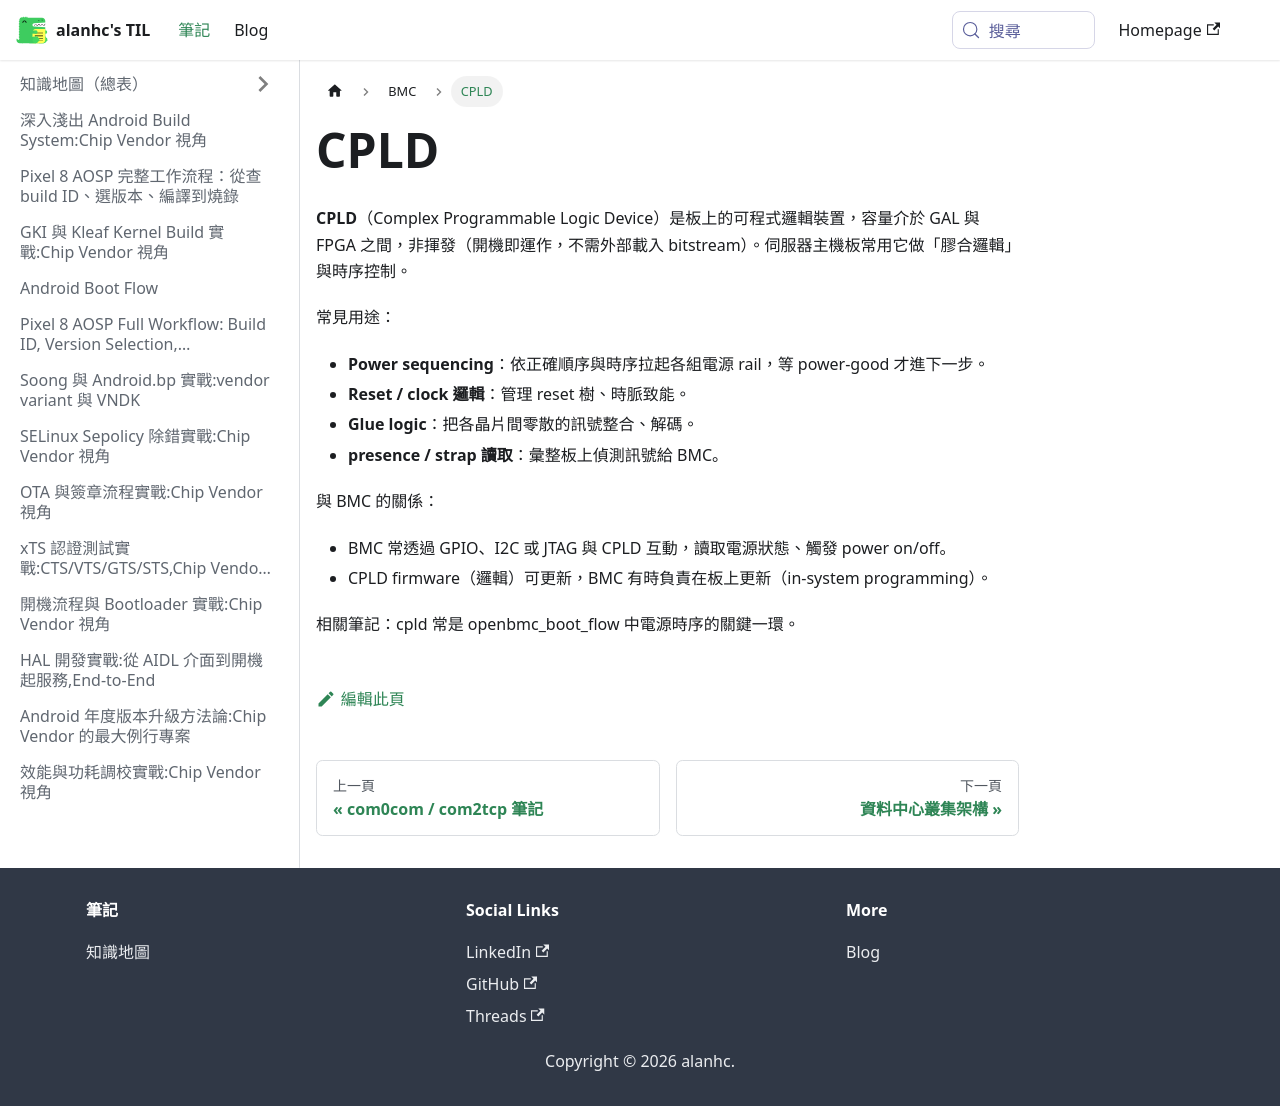

repository: alanhc/til · page: docs/BMC/cpld.html · generator: docusaurus

# CPLD

**CPLD**（Complex Programmable Logic Device）是板上的可程式邏輯裝置，容量介於 GAL 與 FPGA 之間，非揮發（開機即運作，不需外部載入 bitstream）。伺服器主機板常用它做「膠合邏輯」與時序控制。

常見用途：
- **Power sequencing**：依正確順序與時序拉起各組電源 rail，等 power-good 才進下一步。
- **Reset / clock 邏輯**：管理 reset 樹、時脈致能。
- **Glue logic**：把各晶片間零散的訊號整合、解碼。
- **presence / strap 讀取**：彙整板上偵測訊號給 BMC。

與 BMC 的關係：
- BMC 常透過 GPIO、I2C 或 JTAG 與 CPLD 互動，讀取電源狀態、觸發 power on/off。
- CPLD firmware（邏輯）可更新，BMC 有時負責在板上更新（in-system programming）。

相關筆記：cpld 常是 openbmc_boot_flow 中電源時序的關鍵一環。
